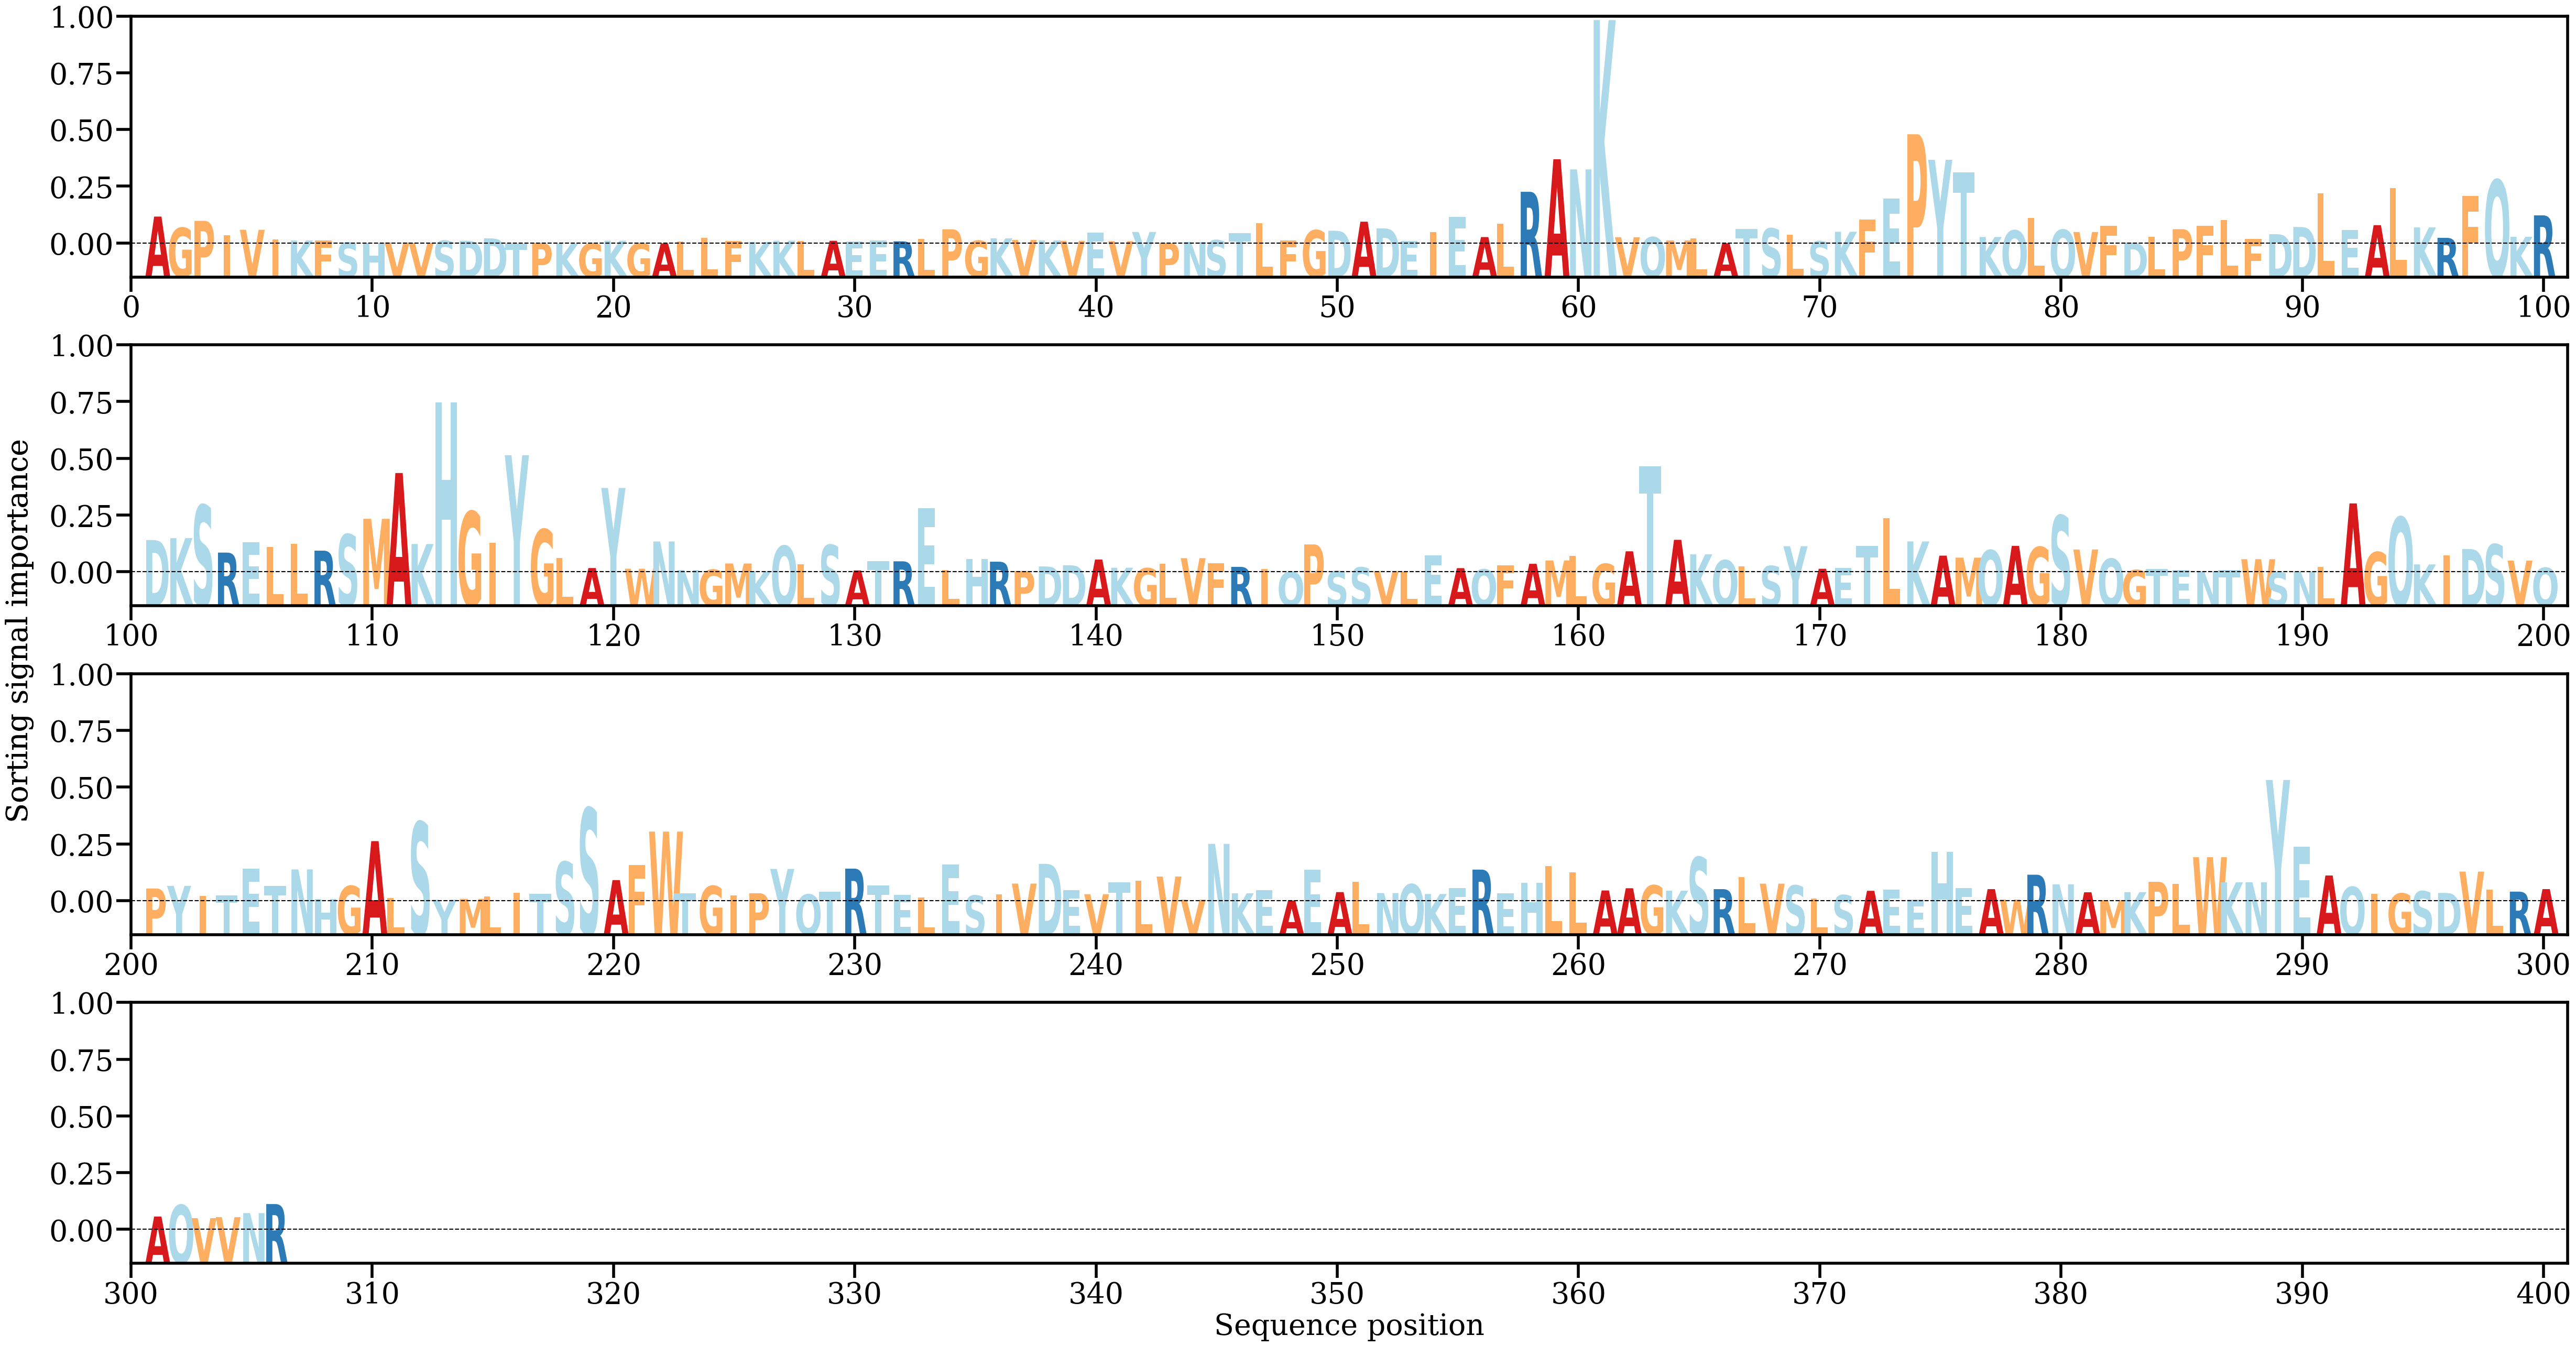

Data behind this chart, as committed beside it:
AA, Alpha
A, [0.00449865]
G, [0.00262257]
P, [0.00378477]
I, [0.00133964]
V, [0.00229555]
I, [0.00064609]
K, [0.0005113]
F, [0.00050398]
S, [0.00015147]
H, [0.00010376]
V, [0.00017647]
V, [0.00010057]
S, [0.00045956]
D, [0.00045616]
D, [0.00086284]
T, [2.5003432e-05]
P, [9.205184e-05]
K, [9.019281e-06]
G, [3.366316e-05]
K, [0.0004677]
G, [3.8932776e-05]
A, [2.3957802e-05]
L, [0.00032361]
L, [0.00093158]
F, [0.00038311]
K, [0.00026311]
K, [0.00046409]
L, [0.00041962]
A, [0.00045727]
E, [0.00030795]
E, [0.00053545]
R, [0.00036733]
L, [0.00074543]
P, [0.00237559]
G, [0.00046303]
K, [0.00086836]
V, [0.00059107]
K, [0.00051939]
V, [0.00045233]
E, [0.00179088]
V, [0.00039103]
Y, [0.00192832]
P, [0.00010297]
N, [0.00026053]
S, [0.00055552]
T, [0.00174113]
L, [0.00337781]
F, [0.00053825]
G, [0.00221245]
D, [0.00213275]
A, [0.00364433]
D, [0.00252639]
E, [0.00046343]
I, [0.0019276]
E, [0.00443369]
A, [0.00107629]
L, [0.00334169]
R, [0.00863399]
A, [0.01406852]
N, [0.01237497]
... 246 more rows
